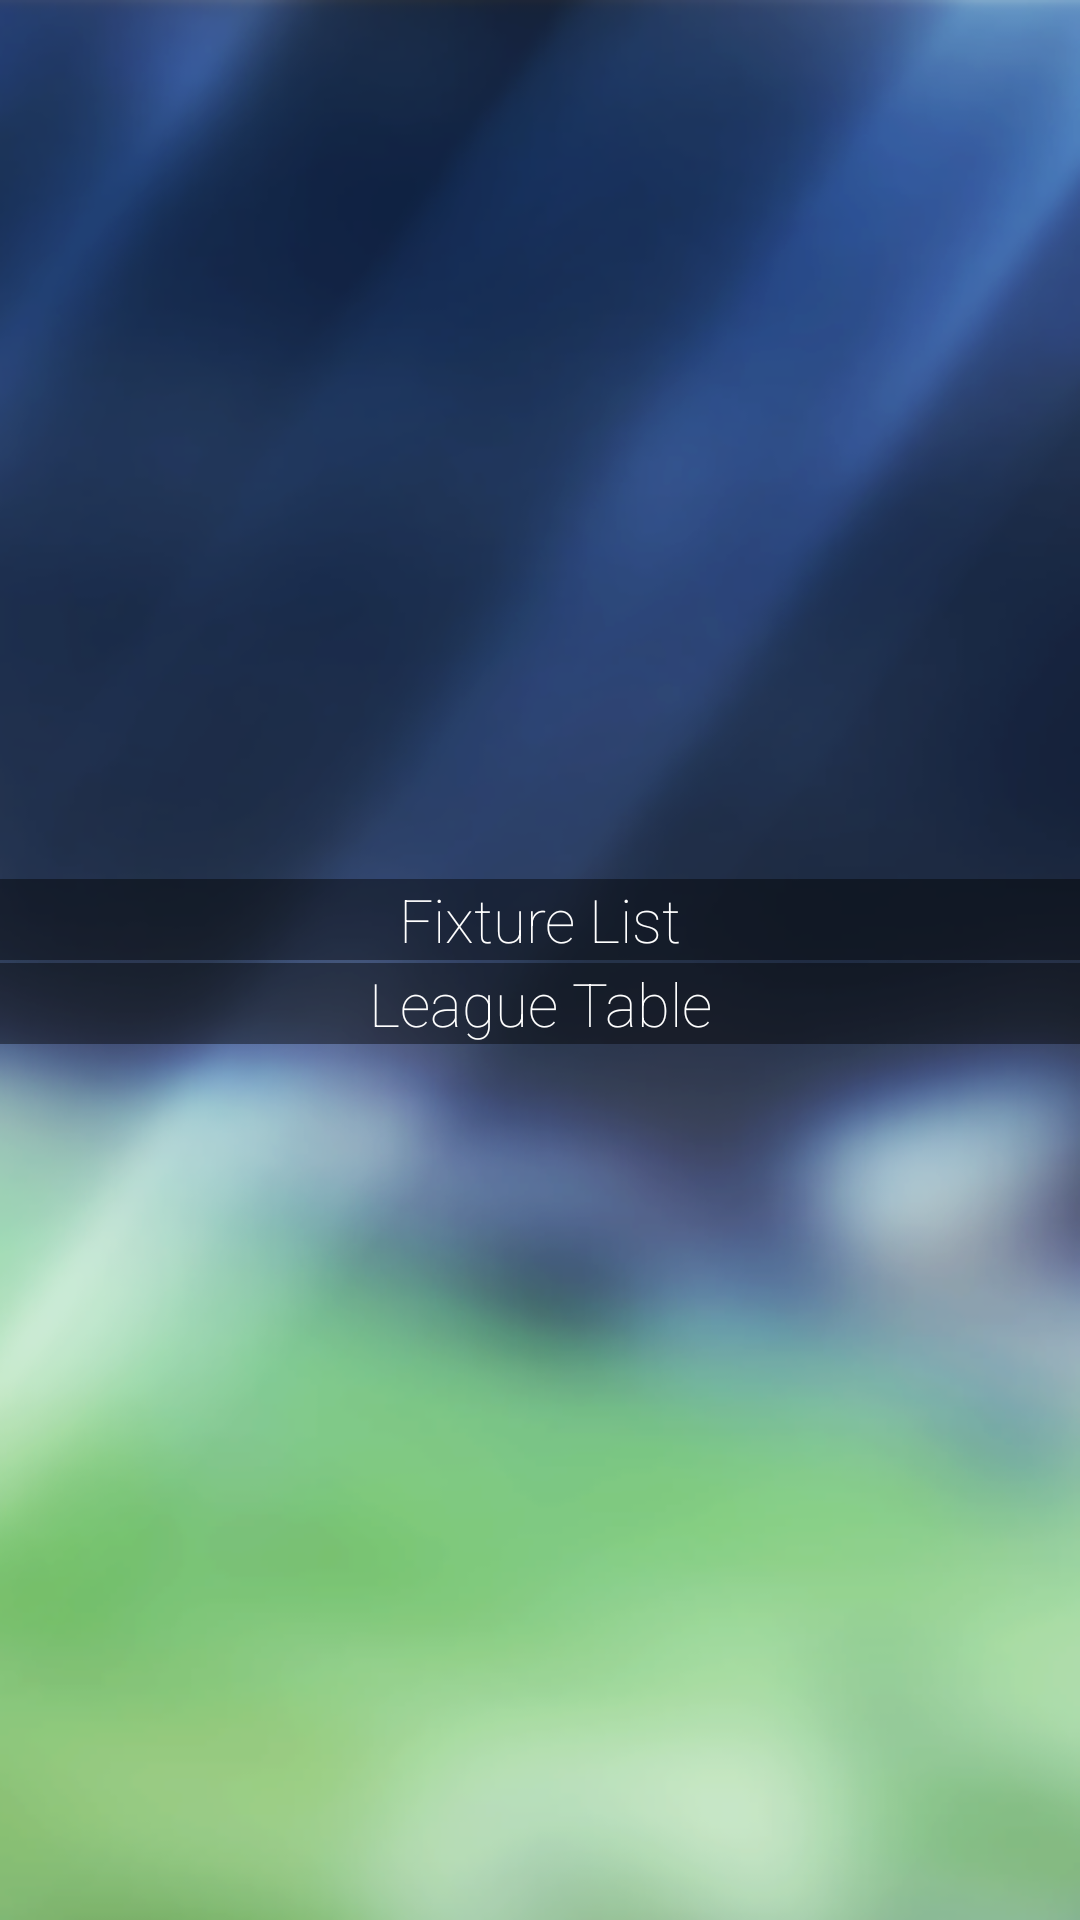

Android layout source for this screen:
<!-- AndroidManifest.xml: application theme FootballAdventureTheme -->
<!-- res/layout/competition_fragment.xml -->
<?xml version="1.0" encoding="utf-8"?>
<LinearLayout xmlns:android="http://schemas.android.com/apk/res/android"
              android:layout_width="match_parent"
              android:layout_height="match_parent"
              android:orientation="vertical"
              android:gravity="center"
        >
    <Button
            android:layout_width="fill_parent"
            android:layout_height="wrap_content"
            style="@style/Button"
            android:text="Fixture List"
            android:layout_marginTop="1dp"

            android:id="@+id/fixture"/>
    <Button
            android:layout_width="fill_parent"
            android:layout_height="wrap_content"
            style="@style/Button"

            android:layout_marginTop="1dp"

            android:text="League Table"
            android:id="@+id/leaguetable"/>
</LinearLayout>
<!-- resources referenced by this layout -->
<resources>
  <style name="Button" parent="@android:style/Widget.Button">
          <item name="android:textSize">20sp</item>
          <item name="android:fontFamily">sans-serif-thin</item>
          <item name="android:textColor">#ffffff</item>
          <item name="android:gravity">center</item>
          <item name="android:background">@drawable/buttons</item>
      </style>
  <style name="FootballAdventureTheme" parent="Theme.Sherlock">
          <item name="textAppearanceFinish">@style/TextAppearanceFinish</item>
          <item name="android:windowFullscreen">true</item>
          <item name="android:windowBackground">@drawable/main_bg</item>
      </style>
  <!-- drawable buttons (drawable) -->
  <?xml version="1.0" encoding="utf-8"?>
  <selector xmlns:android="http://schemas.android.com/apk/res/android">
  
      <item android:state_pressed="true">
          <shape>
              <solid android:color="#70700000"/>
  
              <margin android:bottom="25dp" android:left="20dp" android:right="20dp" android:top="25dp"/>
          </shape>
      </item>
  
      <item>
          <shape>
              <solid android:color="#70000000"/>
  
              <margin android:bottom="25dp" android:left="20dp" android:right="20dp" android:top="25dp"/>
          </shape>
      </item>
  
  </selector>
  <style name="TextAppearanceFinish" parent="android:TextAppearance.Holo.Medium">
          <item name="android:textColor">#fff</item>
      </style>
  <!-- drawable main_bg: png bitmap (drawable-hdpi, 152827 bytes) -->
</resources>
